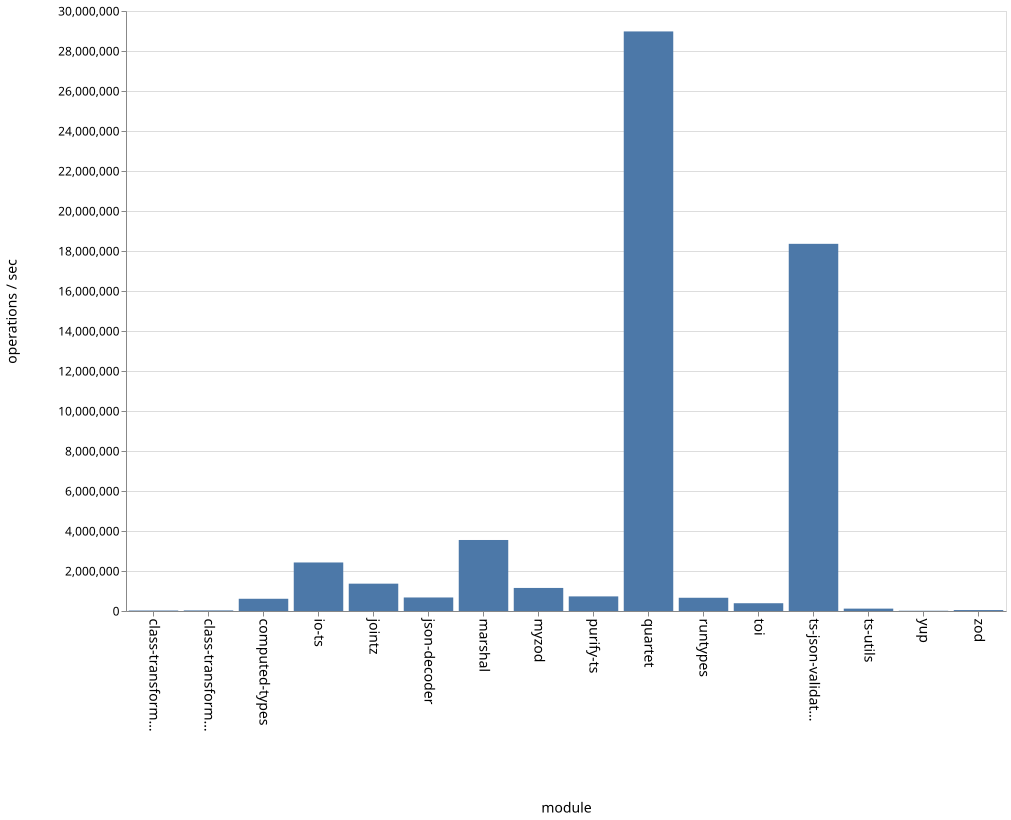

The table this chart was drawn from, first rows:
name, ops
class-transformer-validator-async, 24303
class-transformer-validator-sync, 29575
computed-types, 611605
io-ts, 2426450
jointz, 1367053
json-decoder, 676167
marshal, 3550542
myzod, 1152925
purify-ts, 730108
quartet, 28978355
runtypes, 661899
toi, 388325
ts-json-validator, 18358470
ts-utils, 118941
yup, 13092
zod, 47148
